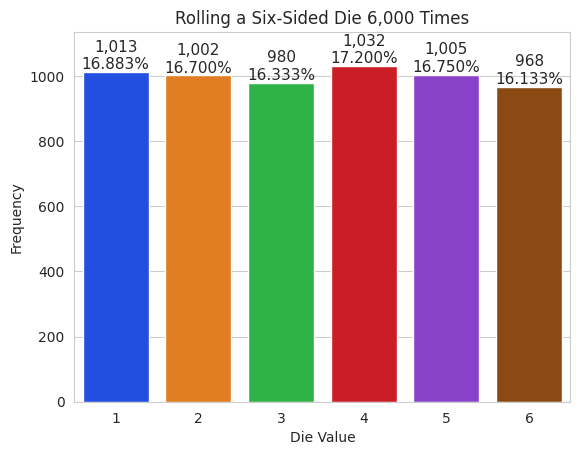

Here is the Python script that generated this plot:
# RollDie.py
"""Graphing frequencies of die rolls with Seaborn."""
import matplotlib.pyplot as plt
import numpy as np
import random 
import seaborn as sns


# use list comprehension to create a list of rolls of a six-sided die
rolls = [random.randrange(1, 7) for i in range(6000)]

# NumPy unique function returns unique faces and frequency of each face
values, frequencies = np.unique(rolls, return_counts=True)

title = f'Rolling a Six-Sided Die {len(rolls):,} Times'

sns.set_style('whitegrid')  # white backround with gray grid lines
axes = sns.barplot(x=values, y=frequencies, palette='bright')  # create bars
axes.set_title(title)  # set graph title
axes.set(xlabel='Die Value', ylabel='Frequency')  # label the axes

# scale y-axis by 10% to make room for text above bars
axes.set_ylim(top=max(frequencies) * 1.10)

# display frequency & percentage above each patch (bar)
for bar, frequency in zip(axes.patches, frequencies):
    text_x = bar.get_x() + bar.get_width() / 2.0  
    text_y = bar.get_height() 
    text = f'{frequency:,}\n{frequency / len(rolls):.3%}'
    axes.text(text_x, text_y, text, 
              fontsize=11, ha='center', va='bottom')

plt.show()  # display graph 

 






































